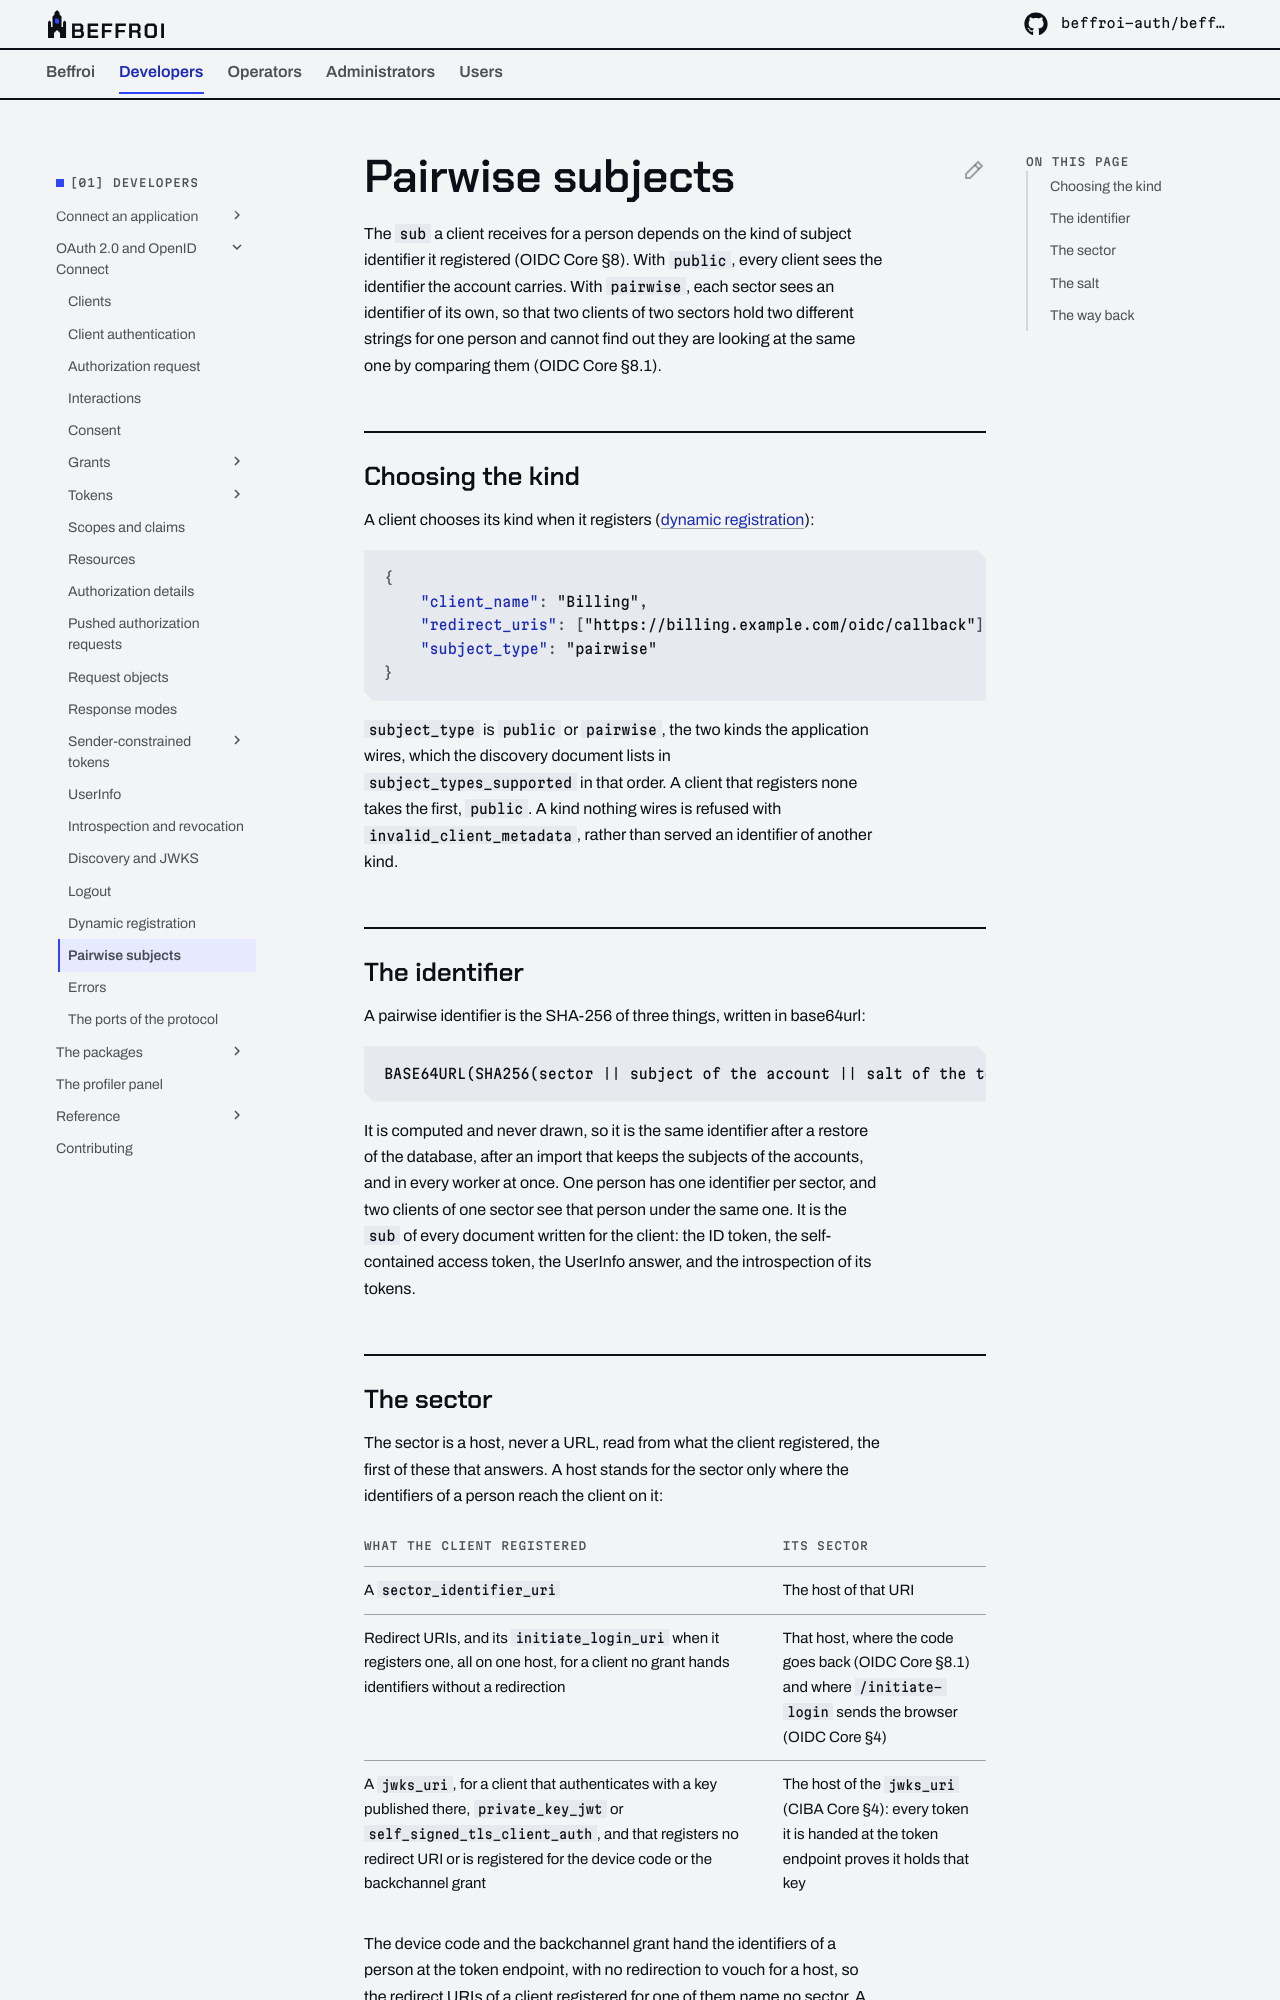

repository: beffroi-auth/docs · page: 0.1/developers/oidc/pairwise-subjects/index.html · generator: mkdocs

---
title: Pairwise subjects
description: 'The same person under a different identifier per sector, OIDC Core §8.1: how a client chooses the kind, how the identifier is computed, what the sector is, and what keeps it stable.'
---

# Pairwise subjects

The `sub` a client receives for a person depends on the kind of subject identifier it registered (OIDC Core
§8). With `public`, every client sees the identifier the account carries. With `pairwise`, each sector sees
an identifier of its own, so that two clients of two sectors hold two different strings for one person and
cannot find out they are looking at the same one by comparing them (OIDC Core §8.1).

## Choosing the kind

A client chooses its kind when it registers ([dynamic registration](dynamic-registration.md)):

``` json
{
    "client_name": "Billing",
    "redirect_uris": ["https://billing.example.com/oidc/callback"],
    "subject_type": "pairwise"
}
```

`subject_type` is `public` or `pairwise`, the two kinds the application wires, which the discovery document
lists in `subject_types_supported` in that order. A client that registers none takes the first, `public`. A
kind nothing wires is refused with `invalid_client_metadata`, rather than served an identifier of another
kind.

## The identifier

A pairwise identifier is the SHA-256 of three things, written in base64url:

```
BASE64URL(SHA256(sector || subject of the account || salt of the tenant))
```

It is computed and never drawn, so it is the same identifier after a restore of the database, after an import
that keeps the subjects of the accounts, and in every worker at once. One person has one identifier per
sector, and two clients of one sector see that person under the same one. It is the `sub` of every document
written for the client: the ID token, the self-contained access token, the UserInfo answer, and the
introspection of its tokens.
